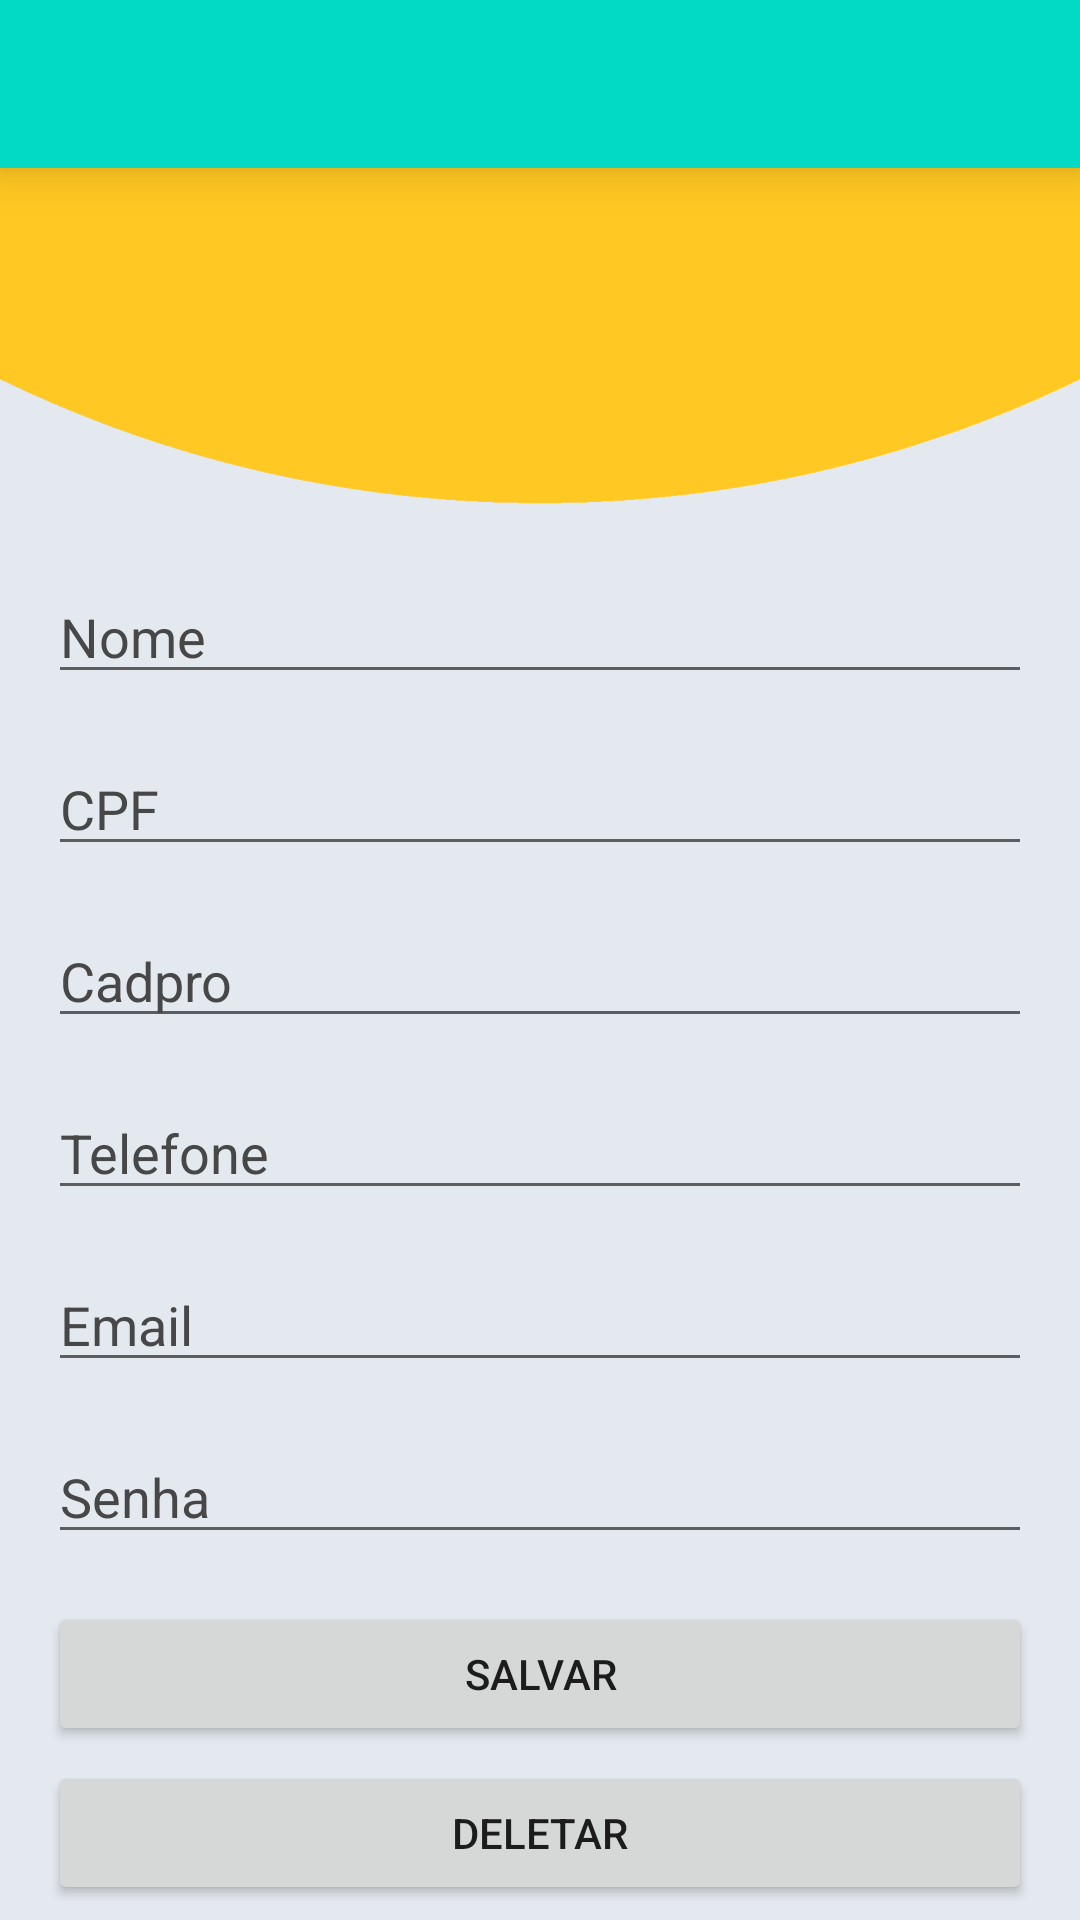

Write the Android layout XML for this screen, with the resource values it uses.
<!-- AndroidManifest.xml: application theme AppTheme -->
<!-- res/layout/activity_cadastrar_agricultor.xml -->
<?xml version="1.0" encoding="utf-8"?>
<androidx.constraintlayout.widget.ConstraintLayout xmlns:android="http://schemas.android.com/apk/res/android"
    xmlns:app="http://schemas.android.com/apk/res-auto"
    xmlns:tools="http://schemas.android.com/tools"
    android:layout_width="match_parent"
    android:layout_height="match_parent"
    tools:context=".CadastrarAgricultor"
    android:background="@drawable/background_agri">

    <include
        android:id="@+id/include"
        layout="@layout/toolbar"
        android:background="@color/amarelo"
        tools:layout_editor_absoluteX="0dp"
        tools:layout_editor_absoluteY="0dp" />


    <EditText
        android:id="@+id/edtAgritNome"
        android:layout_width="match_parent"
        android:layout_height="wrap_content"
        android:layout_marginStart="16dp"
        android:layout_marginTop="190dp"
        android:layout_marginEnd="16dp"
        android:ems="10"
        android:hint="Nome"
        android:inputType="textPersonName"
        android:textColor="@color/black"
        android:textColorHint="@color/cinza"
        app:layout_constraintEnd_toEndOf="parent"
        app:layout_constraintStart_toStartOf="parent"
        app:layout_constraintTop_toTopOf="@+id/include" />

    <EditText
        android:id="@+id/edtAgriCPF"
        android:layout_width="match_parent"
        android:layout_height="wrap_content"
        android:layout_marginStart="16dp"
        android:layout_marginTop="16dp"
        android:layout_marginEnd="16dp"
        android:ems="10"
        android:hint="CPF"
        android:inputType="number"
        android:textColor="@color/black"
        android:textColorHint="@color/cinza"
        app:layout_constraintEnd_toEndOf="parent"
        app:layout_constraintStart_toStartOf="parent"
        app:layout_constraintTop_toBottomOf="@+id/edtAgritNome" />

    <EditText
        android:id="@+id/edtAgriEmail"
        android:layout_width="match_parent"
        android:layout_height="wrap_content"
        android:layout_marginStart="16dp"
        android:layout_marginTop="16dp"
        android:layout_marginEnd="16dp"
        android:ems="10"
        android:hint="Email"
        android:inputType="textEmailAddress"
        android:textColor="@color/black"
        android:textColorHint="@color/cinza"
        app:layout_constraintEnd_toEndOf="parent"
        app:layout_constraintStart_toStartOf="parent"
        app:layout_constraintTop_toBottomOf="@+id/edtAgriTelefone" />

    <EditText
        android:id="@+id/edtAgriSenha"
        android:layout_width="match_parent"
        android:layout_height="wrap_content"
        android:layout_marginStart="16dp"
        android:layout_marginTop="16dp"
        android:layout_marginEnd="16dp"
        android:ems="10"
        android:hint="Senha"
        android:inputType="textPassword"
        android:textColor="@color/black"
        android:textColorHint="@color/cinza"
        app:layout_constraintEnd_toEndOf="parent"
        app:layout_constraintStart_toStartOf="parent"
        app:layout_constraintTop_toBottomOf="@+id/edtAgriEmail" />
    <EditText
        android:id="@+id/edtAgriCadpro"
        android:layout_width="match_parent"
        android:layout_height="wrap_content"
        android:layout_marginStart="16dp"
        android:layout_marginTop="16dp"
        android:layout_marginEnd="16dp"
        android:ems="10"
        android:hint="Cadpro"
        android:inputType="text"
        android:textColor="@color/black"
        android:textColorHint="@color/cinza"
        app:layout_constraintEnd_toEndOf="parent"
        app:layout_constraintStart_toStartOf="parent"
        app:layout_constraintTop_toBottomOf="@+id/edtAgriCPF" />
    <EditText
        android:id="@+id/edtAgriTelefone"
        android:layout_width="match_parent"
        android:layout_height="wrap_content"
        android:layout_marginStart="16dp"
        android:layout_marginTop="16dp"
        android:layout_marginEnd="16dp"
        android:ems="10"
        android:hint="Telefone"
        android:inputType="phone"
        android:textColor="@color/black"
        android:textColorHint="@color/cinza"
        app:layout_constraintEnd_toEndOf="parent"
        app:layout_constraintStart_toStartOf="parent"
        app:layout_constraintTop_toBottomOf="@+id/edtAgriCadpro" />

    <Button
        android:id="@+id/btnAgriSalvar"
        android:layout_width="match_parent"
        android:layout_height="wrap_content"
        android:layout_marginStart="16dp"
        android:layout_marginTop="16dp"
        android:layout_marginEnd="16dp"
        android:text="Salvar"
        app:layout_constraintEnd_toEndOf="parent"
        app:layout_constraintStart_toStartOf="parent"
        app:layout_constraintTop_toBottomOf="@+id/edtAgriSenha" />


    <Button
        android:id="@+id/btnAgriDeletar"
        android:layout_width="match_parent"
        android:layout_height="wrap_content"
        android:layout_marginStart="16dp"
        android:layout_marginTop="5dp"
        android:layout_marginEnd="16dp"
        android:text="Deletar"
        app:layout_constraintEnd_toEndOf="parent"
        app:layout_constraintStart_toStartOf="parent"
        app:layout_constraintTop_toBottomOf="@+id/btnAgriSalvar" />

</androidx.constraintlayout.widget.ConstraintLayout>
<!-- res/layout/toolbar.xml (included above) -->
<?xml version="1.0" encoding="utf-8"?>
<FrameLayout xmlns:android="http://schemas.android.com/apk/res/android"
    android:layout_width="match_parent"
    android:layout_height="match_parent"
    xmlns:app="http://schemas.android.com/apk/res-auto">



    <androidx.appcompat.widget.Toolbar
        android:id="@+id/toolbar"
        android:layout_width="match_parent"
        android:layout_height="wrap_content"
        android:background="?attr/colorPrimary"
        android:minHeight="?attr/actionBarSize"
        android:theme="@style/ThemeOverlay.AppCompat.Dark.ActionBar"
        android:elevation="10dp"
        app:popupTheme="@style/Theme.AppCompat.Light.NoActionBar"
        app:titleTextColor="@color/white"
        />
    <SearchView
        android:id="@+id/searchviewPrincipal"
        android:layout_width="match_parent"
        android:layout_height="wrap_content"
        />



</FrameLayout>
<!-- resources referenced by this layout -->
<resources>
  <color name="amarelo">#DDAE20</color>
  <color name="black">#FF000000</color>
  <color name="cinza">#474747</color>
  <color name="white">#FFFFFFFF</color>
  <!-- drawable background_agri: png bitmap (drawable, 25724 bytes) -->
  <style name="AppTheme" parent="Theme.AppCompat.Light.NoActionBar">
          
          <item name="colorPrimary">@color/colorAccent</item>
          <item name="colorPrimaryDark">@color/teal_700</item>
          <item name="colorAccent">@color/white</item>
      </style>
  <color name="colorAccent">#03DAC5</color>
  <color name="teal_700">#FF018786</color>
</resources>
